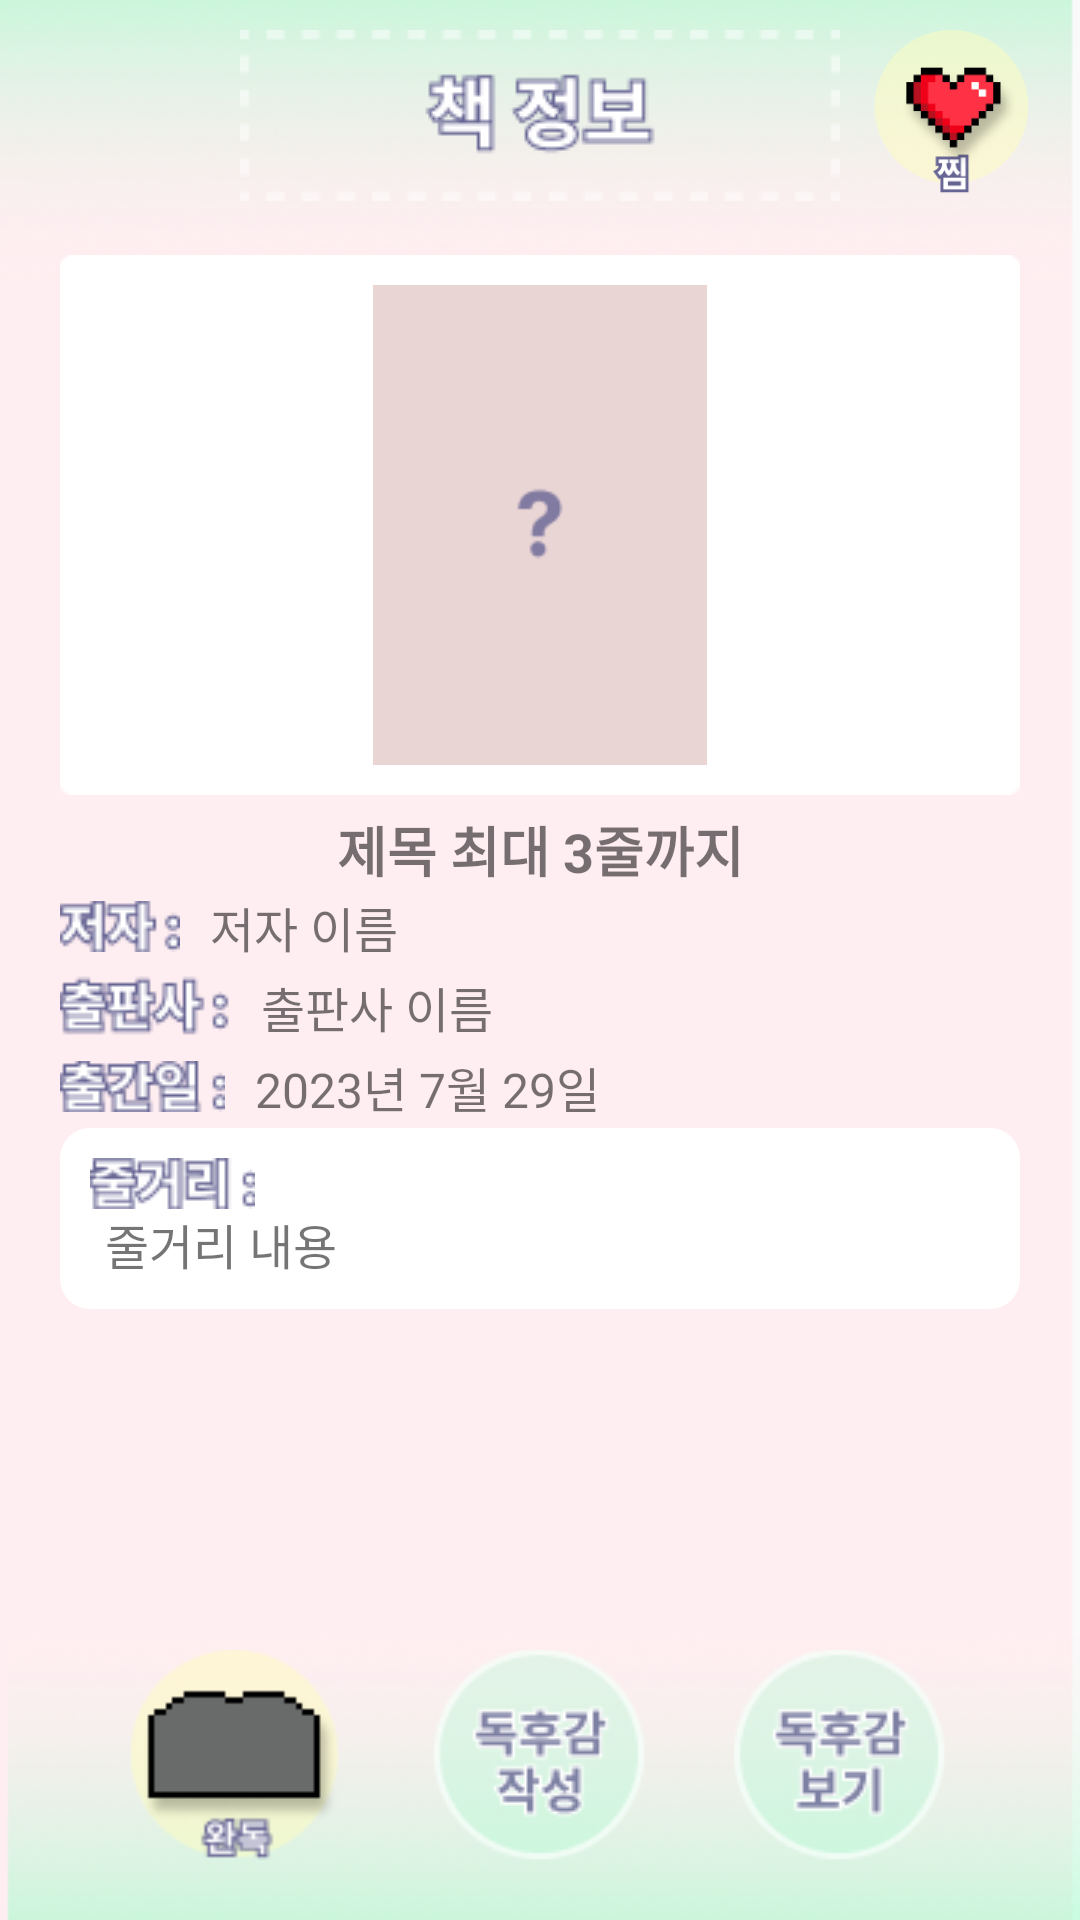

Layout XML and referenced resources for this Android screen:
<!-- AndroidManifest.xml: application theme Theme.GURU2_Book -->
<!-- res/layout/activity_book_info.xml -->
<?xml version="1.0" encoding="utf-8"?>
<RelativeLayout xmlns:android="http://schemas.android.com/apk/res/android"
    xmlns:app="http://schemas.android.com/apk/res-auto"
    xmlns:tools="http://schemas.android.com/tools"
    android:layout_width="match_parent"
    android:layout_height="match_parent"
    android:background="@drawable/background"
    tools:context=".BookInfoActivity">

    <LinearLayout
        android:layout_width="match_parent"
        android:layout_height="wrap_content"
        android:orientation="vertical"
        android:layout_marginBottom="100dp">

        <FrameLayout
            android:layout_width="match_parent"
            android:layout_height="wrap_content"
            android:layout_marginTop="10dp">

            <ImageButton
                android:id="@+id/btnBackBook"
                android:layout_width="wrap_content"
                android:layout_height="wrap_content"
                android:background="#00000000"
                android:src="@drawable/bookinfo_btnback"
                android:layout_gravity="center_vertical"
                android:layout_marginLeft="10dp"/>

            <ImageView
                android:layout_width="match_parent"
                android:layout_height="wrap_content"
                android:src="@drawable/bookinfo_title"
                android:layout_gravity="center_horizontal"/>

            <ImageButton
                android:id="@+id/btnDibs"
                android:layout_width="65dp"
                android:layout_height="65dp"
                android:layout_gravity="right"
                android:layout_marginRight="10dp"
                android:background="#00000000"
                android:scaleType="centerCrop"
                android:src="@drawable/hearticon" />

        </FrameLayout>

        <FrameLayout
            android:layout_width="match_parent"
            android:layout_height="180dp"
            android:background="@drawable/bookinfo_bookbackground"
            android:layout_marginTop="10dp"
            android:layout_marginBottom="5dp"
            android:layout_marginHorizontal="20dp">

            <ImageView
                android:id="@+id/imgBook"
                android:layout_width="160dp"
                android:layout_height="160dp"
                android:src="@drawable/bookinfo_bookimg"
                android:layout_gravity="center"/>
        </FrameLayout>

        <TextView
            android:id="@+id/textTitle"
            android:layout_width="match_parent"
            android:layout_height="wrap_content"
            android:layout_marginHorizontal="20dp"
            android:text="제목 최대 3줄까지"
            android:textSize="18sp"
            android:textStyle="bold"
            android:textAlignment="center"
            android:maxLines="3"
            android:ellipsize="end"/>

        <LinearLayout
            android:layout_width="match_parent"
            android:layout_height="wrap_content"
            android:orientation="horizontal"
            android:gravity="center_vertical"
            android:layout_marginVertical="1dp"
            android:layout_marginHorizontal="20dp">

            <ImageView
                android:layout_width="wrap_content"
                android:layout_height="wrap_content"
                android:src="@drawable/bookinfo_author"
                android:layout_marginRight="10dp"/>

            <TextView
                android:id="@+id/textAuthor"
                android:layout_width="wrap_content"
                android:layout_height="wrap_content"
                android:singleLine="true"
                android:text="저자 이름"
                android:textSize="16sp"/>

        </LinearLayout>

        <LinearLayout
            android:layout_width="match_parent"
            android:layout_height="wrap_content"
            android:orientation="horizontal"
            android:gravity="center_vertical"
            android:layout_marginVertical="1dp"
            android:layout_marginHorizontal="20dp">

            <ImageView
                android:layout_width="wrap_content"
                android:layout_height="wrap_content"
                android:src="@drawable/bookinfo_publisher"
                android:layout_marginRight="10dp"/>

            <TextView
                android:id="@+id/textPublisher"
                android:layout_width="wrap_content"
                android:layout_height="wrap_content"
                android:singleLine="true"
                android:text="출판사 이름"
                android:textSize="16sp"/>

        </LinearLayout>

        <LinearLayout
            android:layout_width="match_parent"
            android:layout_height="wrap_content"
            android:orientation="horizontal"
            android:gravity="center_vertical"
            android:layout_marginVertical="1dp"
            android:layout_marginHorizontal="20dp">

            <ImageView
                android:layout_width="wrap_content"
                android:layout_height="wrap_content"
                android:src="@drawable/bookinfo_pubdate"
                android:layout_marginRight="10dp"/>

            <TextView
                android:id="@+id/textPubDate"
                android:layout_width="wrap_content"
                android:layout_height="wrap_content"
                android:singleLine="true"
                android:text="2023년 7월 29일"
                android:textSize="16sp"/>

        </LinearLayout>

        <LinearLayout
            android:layout_width="match_parent"
            android:layout_height="wrap_content"
            android:background="@drawable/bookinfo_storybackground"
            android:orientation="vertical"
            android:layout_marginVertical="1dp"
            android:layout_marginHorizontal="20dp"
            android:padding="10dp">

            <ImageView
                android:layout_width="wrap_content"
                android:layout_height="wrap_content"
                android:src="@drawable/bookinfo_story"/>

            <ScrollView
                android:layout_width="match_parent"
                android:layout_height="wrap_content">

                <TextView
                    android:id="@+id/textStory"
                    android:layout_width="match_parent"
                    android:layout_height="wrap_content"
                    android:layout_marginHorizontal="5dp"
                    android:text="줄거리 내용"
                    android:textSize="16sp"/>

            </ScrollView>

        </LinearLayout>

    </LinearLayout>



    <LinearLayout
        android:layout_width="match_parent"
        android:layout_height="wrap_content"
        android:orientation="horizontal"
        android:layout_alignParentBottom="true"
        android:layout_gravity="bottom"
        android:layout_marginBottom="20dp"
        android:layout_marginHorizontal="30dp">

        <ImageButton
            android:id="@+id/btnFinish"
            android:layout_width="0dp"
            android:layout_height="70dp"
            android:layout_weight="1"
            android:background="#00000000"
            android:scaleType="fitCenter"
            android:src="@drawable/bookinfo_btnnotfinish"/>

        <ImageButton
            android:id="@+id/btnWrite"
            android:layout_width="0dp"
            android:layout_height="70dp"
            android:layout_weight="1"
            android:background="#00000000"
            android:src="@drawable/bookinfo_btnwrite"/>

        <ImageButton
            android:id="@+id/btnRead"
            android:layout_width="0dp"
            android:layout_height="70dp"
            android:layout_weight="1"
            android:background="#00000000"
            android:src="@drawable/bookinfo_btnread"/>

    </LinearLayout>

</RelativeLayout>
<!-- resources referenced by this layout -->
<resources>
  <!-- drawable background: png bitmap (drawable, 38297 bytes) -->
  <!-- drawable bookinfo_author: png bitmap (drawable, 1299 bytes) -->
  <!-- drawable bookinfo_bookbackground: png bitmap (drawable, 1012 bytes) -->
  <!-- drawable bookinfo_bookimg: png bitmap (drawable, 1276 bytes) -->
  <!-- drawable bookinfo_btnnotfinish: png bitmap (drawable, 3250 bytes) -->
  <!-- drawable bookinfo_btnread: png bitmap (drawable, 4227 bytes) -->
  <!-- drawable bookinfo_btnwrite: png bitmap (drawable, 4561 bytes) -->
  <!-- drawable bookinfo_pubdate: png bitmap (drawable, 1520 bytes) -->
  <!-- drawable bookinfo_publisher: png bitmap (drawable, 1690 bytes) -->
  <!-- drawable bookinfo_story: png bitmap (drawable, 1381 bytes) -->
  <!-- drawable bookinfo_storybackground (drawable) -->
  <?xml version="1.0" encoding="utf-8"?>
  <shape xmlns:android="http://schemas.android.com/apk/res/android"
      android:shape="rectangle">
      
      <solid android:color="#FFFFFF" />
      
      <corners android:radius="10dp"/>
  </shape>
  <!-- drawable bookinfo_title: png bitmap (drawable, 2685 bytes) -->
  <!-- drawable hearticon: png bitmap (drawable, 11516 bytes) -->
  <style name="Theme.GURU2_Book" parent="Base.Theme.GURU2_Book" />
  <style name="Base.Theme.GURU2_Book" parent="Theme.AppCompat.Light">
          
          
      </style>
</resources>
